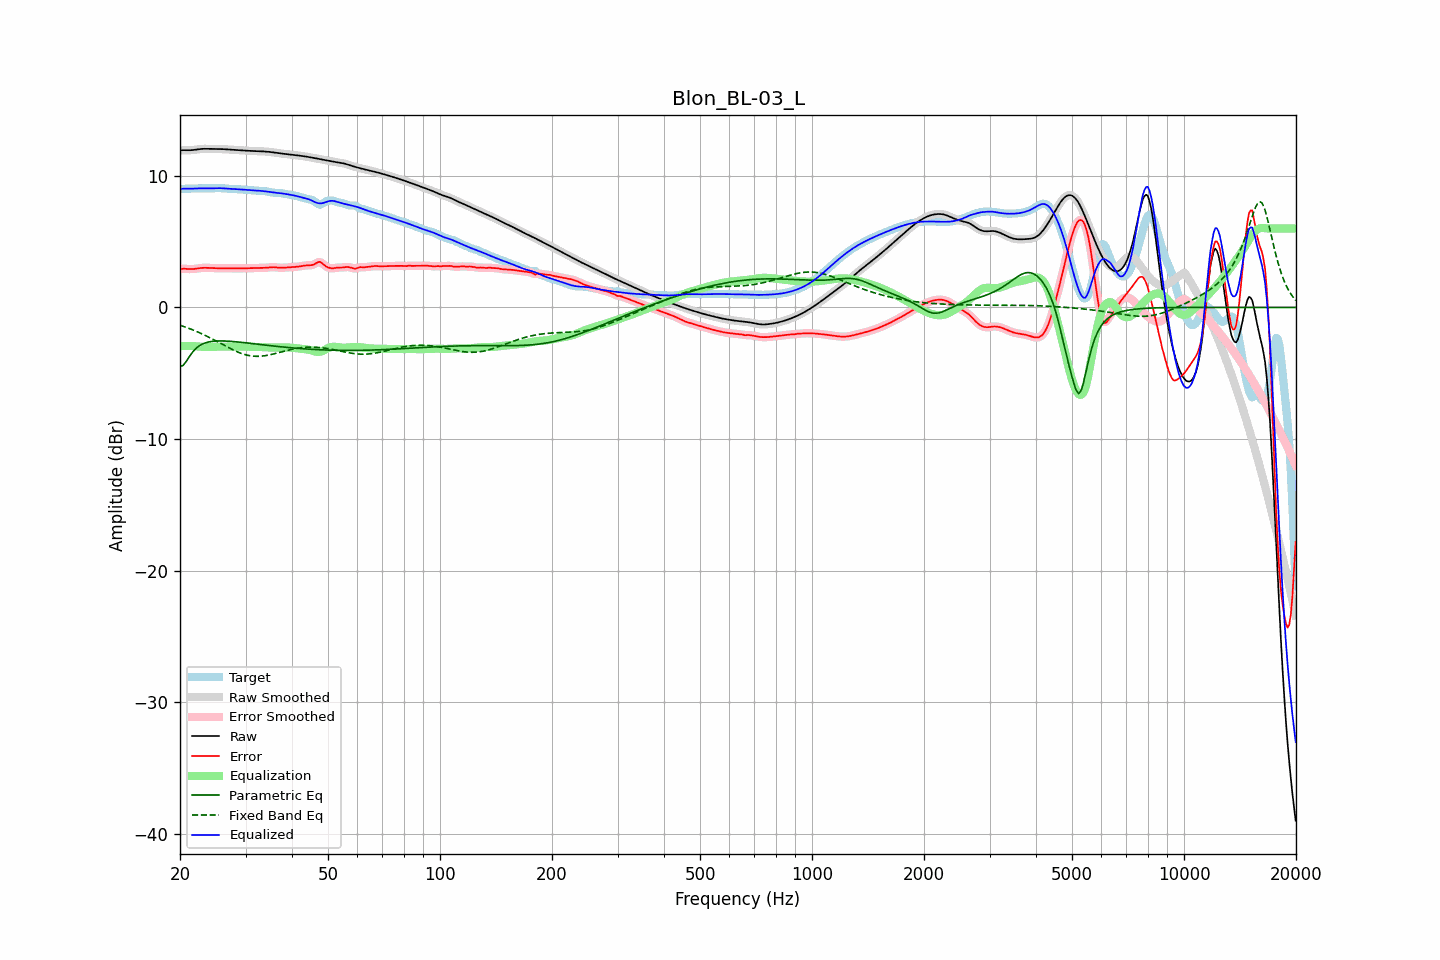

The data file committed next to this chart (first rows):
frequency, raw, error, smoothed, error_smoothed, equalization, parametric_eq, fixed_band_eq, equalized_raw, equalized_smoothed, target
20.00, 11.93, 2.92, 11.93, 2.92, -2.94, -4.50, -1.35, 8.99, 8.99, 9.01
20.20, 11.94, 2.93, 11.94, 2.93, -2.93, -4.45, -1.39, 9.01, 9.01, 9.01
20.40, 11.95, 2.94, 11.95, 2.94, -2.93, -4.39, -1.43, 9.02, 9.02, 9.01
20.61, 11.95, 2.94, 11.95, 2.94, -2.92, -4.24, -1.48, 9.03, 9.03, 9.01
20.81, 11.95, 2.93, 11.95, 2.93, -2.92, -4.08, -1.52, 9.03, 9.03, 9.02
21.02, 11.95, 2.92, 11.95, 2.92, -2.92, -3.89, -1.56, 9.03, 9.03, 9.02
21.23, 11.94, 2.92, 11.95, 2.92, -2.92, -3.70, -1.61, 9.02, 9.02, 9.03
21.44, 11.95, 2.91, 11.95, 2.91, -2.93, -3.53, -1.66, 9.02, 9.02, 9.03
21.66, 11.96, 2.92, 11.96, 2.92, -2.93, -3.37, -1.70, 9.03, 9.03, 9.04
21.87, 11.97, 2.93, 11.97, 2.93, -2.94, -3.24, -1.75, 9.03, 9.04, 9.04
22.09, 11.99, 2.95, 11.99, 2.95, -2.95, -3.10, -1.81, 9.04, 9.04, 9.04
22.31, 12.01, 2.96, 12.01, 2.96, -2.96, -3.01, -1.86, 9.05, 9.05, 9.04
22.54, 12.03, 2.98, 12.03, 2.98, -2.98, -2.91, -1.91, 9.05, 9.05, 9.04
22.76, 12.04, 3.00, 12.04, 3.00, -2.99, -2.84, -1.97, 9.05, 9.05, 9.04
22.99, 12.05, 3.01, 12.05, 3.01, -3.00, -2.77, -2.02, 9.05, 9.05, 9.04
23.22, 12.05, 3.01, 12.05, 3.01, -3.01, -2.73, -2.08, 9.05, 9.05, 9.04
23.45, 12.05, 3.01, 12.05, 3.01, -3.01, -2.68, -2.14, 9.04, 9.04, 9.04
23.69, 12.05, 3.01, 12.05, 3.01, -3.01, -2.65, -2.20, 9.04, 9.04, 9.04
23.92, 12.05, 3.00, 12.05, 3.01, -3.01, -2.62, -2.26, 9.04, 9.04, 9.04
24.16, 12.05, 3.00, 12.05, 3.00, -3.00, -2.60, -2.32, 9.05, 9.05, 9.05
24.40, 12.05, 2.99, 12.05, 2.99, -2.99, -2.58, -2.39, 9.05, 9.05, 9.05
24.65, 12.05, 2.99, 12.05, 2.99, -2.99, -2.56, -2.45, 9.06, 9.06, 9.06
24.89, 12.05, 2.98, 12.05, 2.98, -2.98, -2.55, -2.52, 9.06, 9.06, 9.06
25.14, 12.05, 2.98, 12.05, 2.98, -2.98, -2.55, -2.58, 9.07, 9.07, 9.07
25.39, 12.04, 2.98, 12.04, 2.98, -2.98, -2.54, -2.65, 9.07, 9.07, 9.07
25.65, 12.04, 2.97, 12.04, 2.97, -2.98, -2.54, -2.72, 9.06, 9.06, 9.07
25.91, 12.04, 2.98, 12.04, 2.98, -2.98, -2.54, -2.78, 9.06, 9.06, 9.06
26.16, 12.03, 2.98, 12.03, 2.98, -2.98, -2.55, -2.85, 9.05, 9.05, 9.05
26.43, 12.02, 2.98, 12.02, 2.98, -2.98, -2.55, -2.91, 9.04, 9.04, 9.04
26.69, 12.01, 2.98, 12.01, 2.98, -2.98, -2.56, -2.98, 9.03, 9.03, 9.03
26.96, 12.00, 2.98, 12.00, 2.98, -2.98, -2.56, -3.04, 9.02, 9.02, 9.02
27.23, 11.99, 2.98, 11.99, 2.98, -2.98, -2.57, -3.11, 9.01, 9.01, 9.01
27.50, 11.99, 2.98, 11.98, 2.98, -2.98, -2.58, -3.17, 9.01, 9.01, 9.01
27.77, 11.98, 2.98, 11.98, 2.98, -2.98, -2.59, -3.23, 9.00, 9.00, 9.00
28.05, 11.97, 2.97, 11.97, 2.97, -2.97, -2.60, -3.29, 9.00, 9.00, 9.00
28.33, 11.96, 2.97, 11.96, 2.97, -2.97, -2.61, -3.34, 8.99, 8.99, 8.99
28.62, 11.95, 2.97, 11.95, 2.97, -2.97, -2.62, -3.39, 8.98, 8.98, 8.98
28.90, 11.94, 2.97, 11.94, 2.97, -2.97, -2.64, -3.44, 8.97, 8.97, 8.98
29.19, 11.93, 2.97, 11.93, 2.97, -2.97, -2.65, -3.49, 8.96, 8.96, 8.96
29.48, 11.93, 2.97, 11.93, 2.97, -2.97, -2.66, -3.53, 8.95, 8.95, 8.95
29.78, 11.92, 2.98, 11.92, 2.98, -2.97, -2.67, -3.57, 8.94, 8.94, 8.94
30.08, 11.91, 2.98, 11.91, 2.98, -2.98, -2.69, -3.60, 8.94, 8.94, 8.93
30.38, 11.91, 2.98, 11.91, 2.98, -2.98, -2.70, -3.63, 8.93, 8.93, 8.93
30.68, 11.90, 2.98, 11.90, 2.98, -2.98, -2.72, -3.66, 8.92, 8.92, 8.92
30.99, 11.89, 2.98, 11.89, 2.98, -2.99, -2.73, -3.68, 8.91, 8.91, 8.91
31.30, 11.89, 2.99, 11.89, 2.99, -2.99, -2.74, -3.69, 8.90, 8.90, 8.90
31.61, 11.88, 2.99, 11.88, 2.99, -2.99, -2.76, -3.70, 8.89, 8.89, 8.89
31.93, 11.88, 2.99, 11.88, 2.99, -2.99, -2.77, -3.71, 8.88, 8.88, 8.88
32.24, 11.87, 3.00, 11.87, 3.00, -3.00, -2.79, -3.71, 8.88, 8.88, 8.87
32.57, 11.87, 3.00, 11.87, 3.00, -3.00, -2.80, -3.71, 8.87, 8.87, 8.87
32.89, 11.86, 3.01, 11.86, 3.01, -3.00, -2.81, -3.70, 8.86, 8.86, 8.86
33.22, 11.86, 3.01, 11.86, 3.01, -3.01, -2.83, -3.69, 8.85, 8.85, 8.85
33.55, 11.85, 3.01, 11.85, 3.01, -3.02, -2.84, -3.68, 8.84, 8.84, 8.84
33.89, 11.85, 3.01, 11.85, 3.02, -3.02, -2.86, -3.66, 8.82, 8.82, 8.83
34.23, 11.84, 3.02, 11.84, 3.03, -3.03, -2.87, -3.64, 8.80, 8.80, 8.81
34.57, 11.83, 3.04, 11.83, 3.04, -3.04, -2.89, -3.62, 8.79, 8.79, 8.79
34.92, 11.81, 3.05, 11.81, 3.05, -3.04, -2.90, -3.59, 8.77, 8.77, 8.76
35.27, 11.80, 3.06, 11.80, 3.06, -3.05, -2.91, -3.57, 8.75, 8.75, 8.74
35.62, 11.78, 3.06, 11.78, 3.06, -3.05, -2.93, -3.54, 8.74, 8.74, 8.72
35.97, 11.76, 3.05, 11.77, 3.05, -3.05, -2.94, -3.51, 8.72, 8.72, 8.71
... 635 more rows
